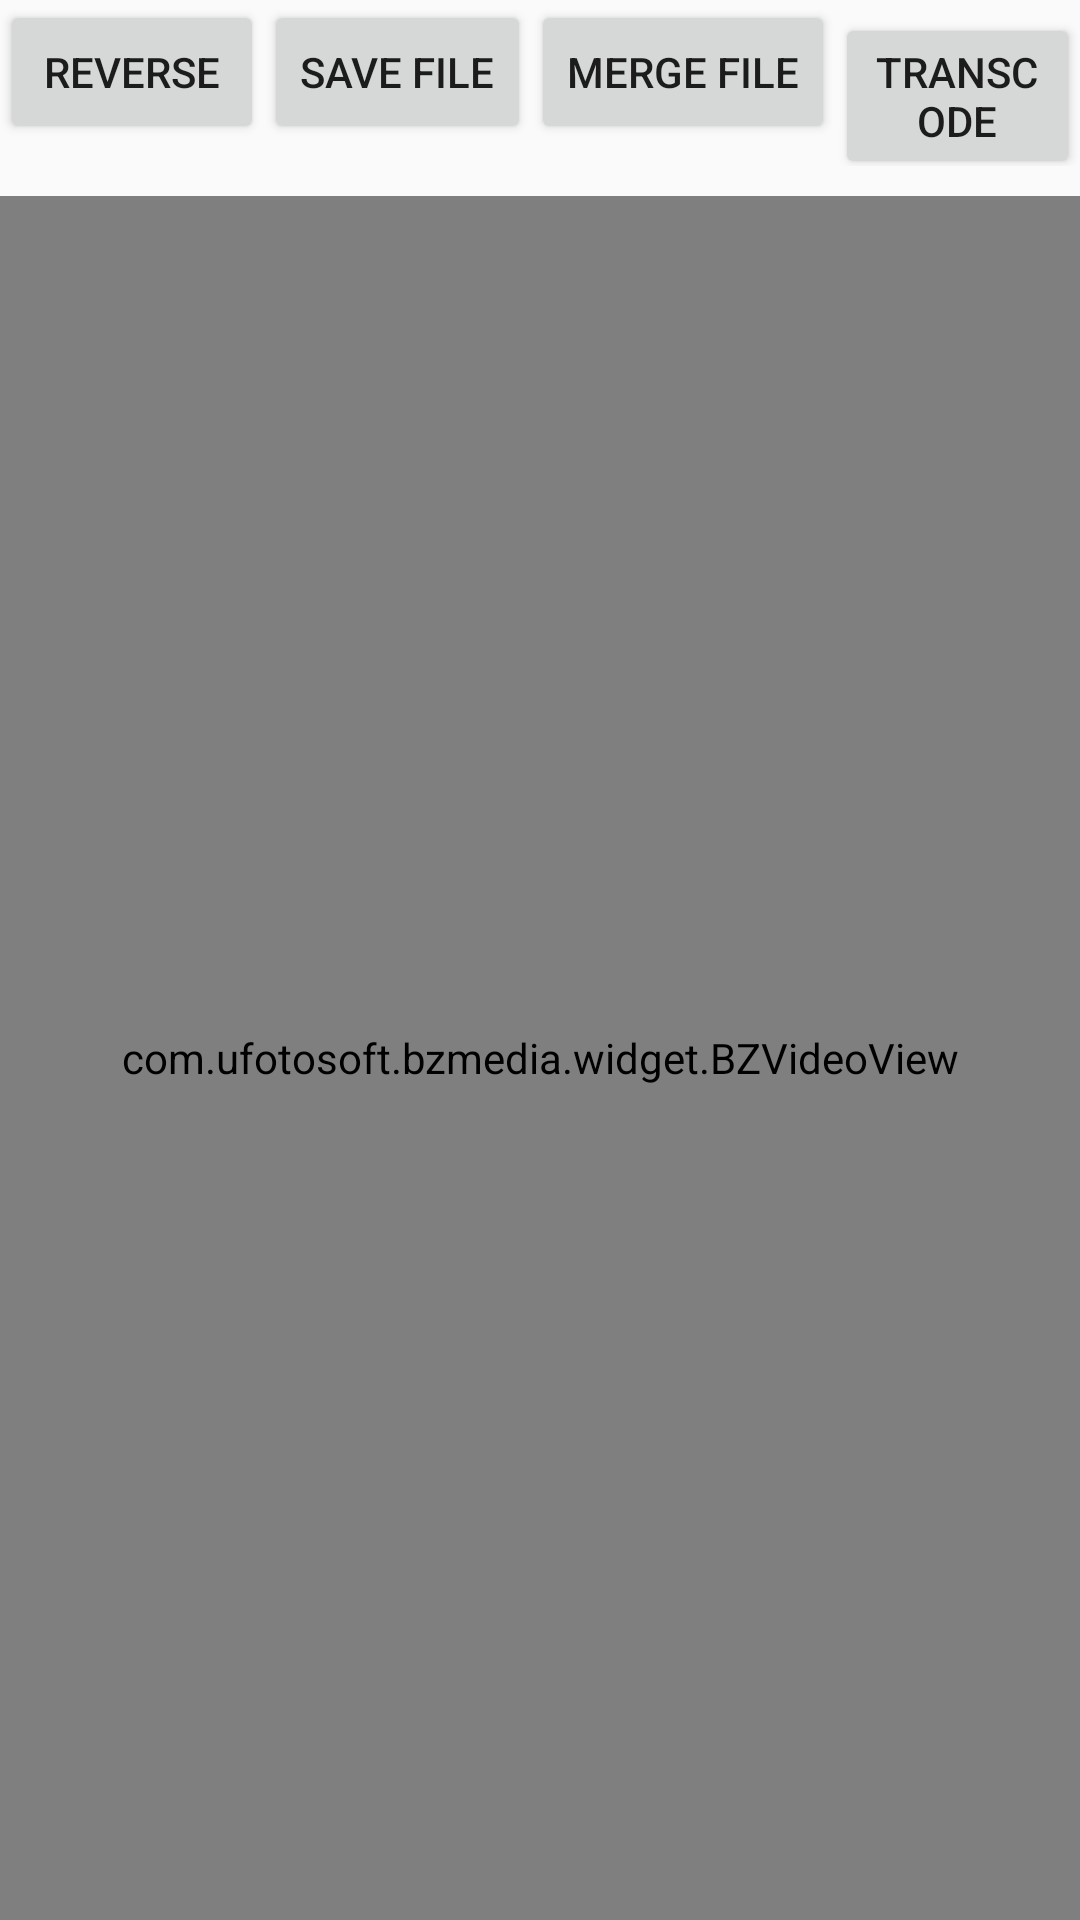

Reconstruct the res/layout file that produces this screen, plus the resources it refers to.
<!-- AndroidManifest.xml: application theme AppTheme -->
<!-- res/layout/activity_main.xml -->
<?xml version="1.0" encoding="utf-8"?>
<LinearLayout xmlns:android="http://schemas.android.com/apk/res/android"
    xmlns:app="http://schemas.android.com/apk/res-auto"
    xmlns:tools="http://schemas.android.com/tools"
    android:layout_width="match_parent"
    android:layout_height="match_parent"
    android:orientation="vertical"
    tools:context="com.example.gx.ffmpegplayer.MainActivity">
    <LinearLayout
        android:layout_width="match_parent"
        android:layout_height="wrap_content"
        android:orientation="horizontal">
        <Button
            android:text="reverse"
            android:onClick="reverse"
            android:layout_width="wrap_content"
            android:layout_height="wrap_content" />
        <Button
            android:text="save file"
            android:id="@+id/save"
            android:onClick="saveFile"
            android:layout_width="wrap_content"
            android:layout_height="wrap_content" />
        <Button
            android:text="merge file"
            android:id="@+id/mergefile"
            android:onClick="mergeFile"
            android:layout_width="wrap_content"
            android:layout_height="wrap_content" />
        <Button
            android:text="transcode"
            android:onClick="transcode"
            android:layout_width="wrap_content"
            android:layout_height="wrap_content" />
    </LinearLayout>

    <com.ufotosoft.bzmedia.widget.BZVideoView
        android:id="@+id/bzview"
        android:layout_marginTop="10dp"
        android:layout_width="match_parent"
        android:layout_height="match_parent" />

</LinearLayout>
<!-- resources referenced by this layout -->
<resources>
  <style name="AppTheme" parent="Theme.AppCompat.Light.DarkActionBar">
          
          <item name="colorPrimary">@color/colorPrimary</item>
          <item name="colorPrimaryDark">@color/colorPrimaryDark</item>
          <item name="colorAccent">@color/colorAccent</item>
      </style>
  <!-- not gathered from this repository: default colours our renderer supplied (Android Studio template values) -->
  <color name="colorPrimary">#FF6200EE</color>
  <color name="colorPrimaryDark">#FF3700B3</color>
  <color name="colorAccent">#FF03DAC5</color>
</resources>
